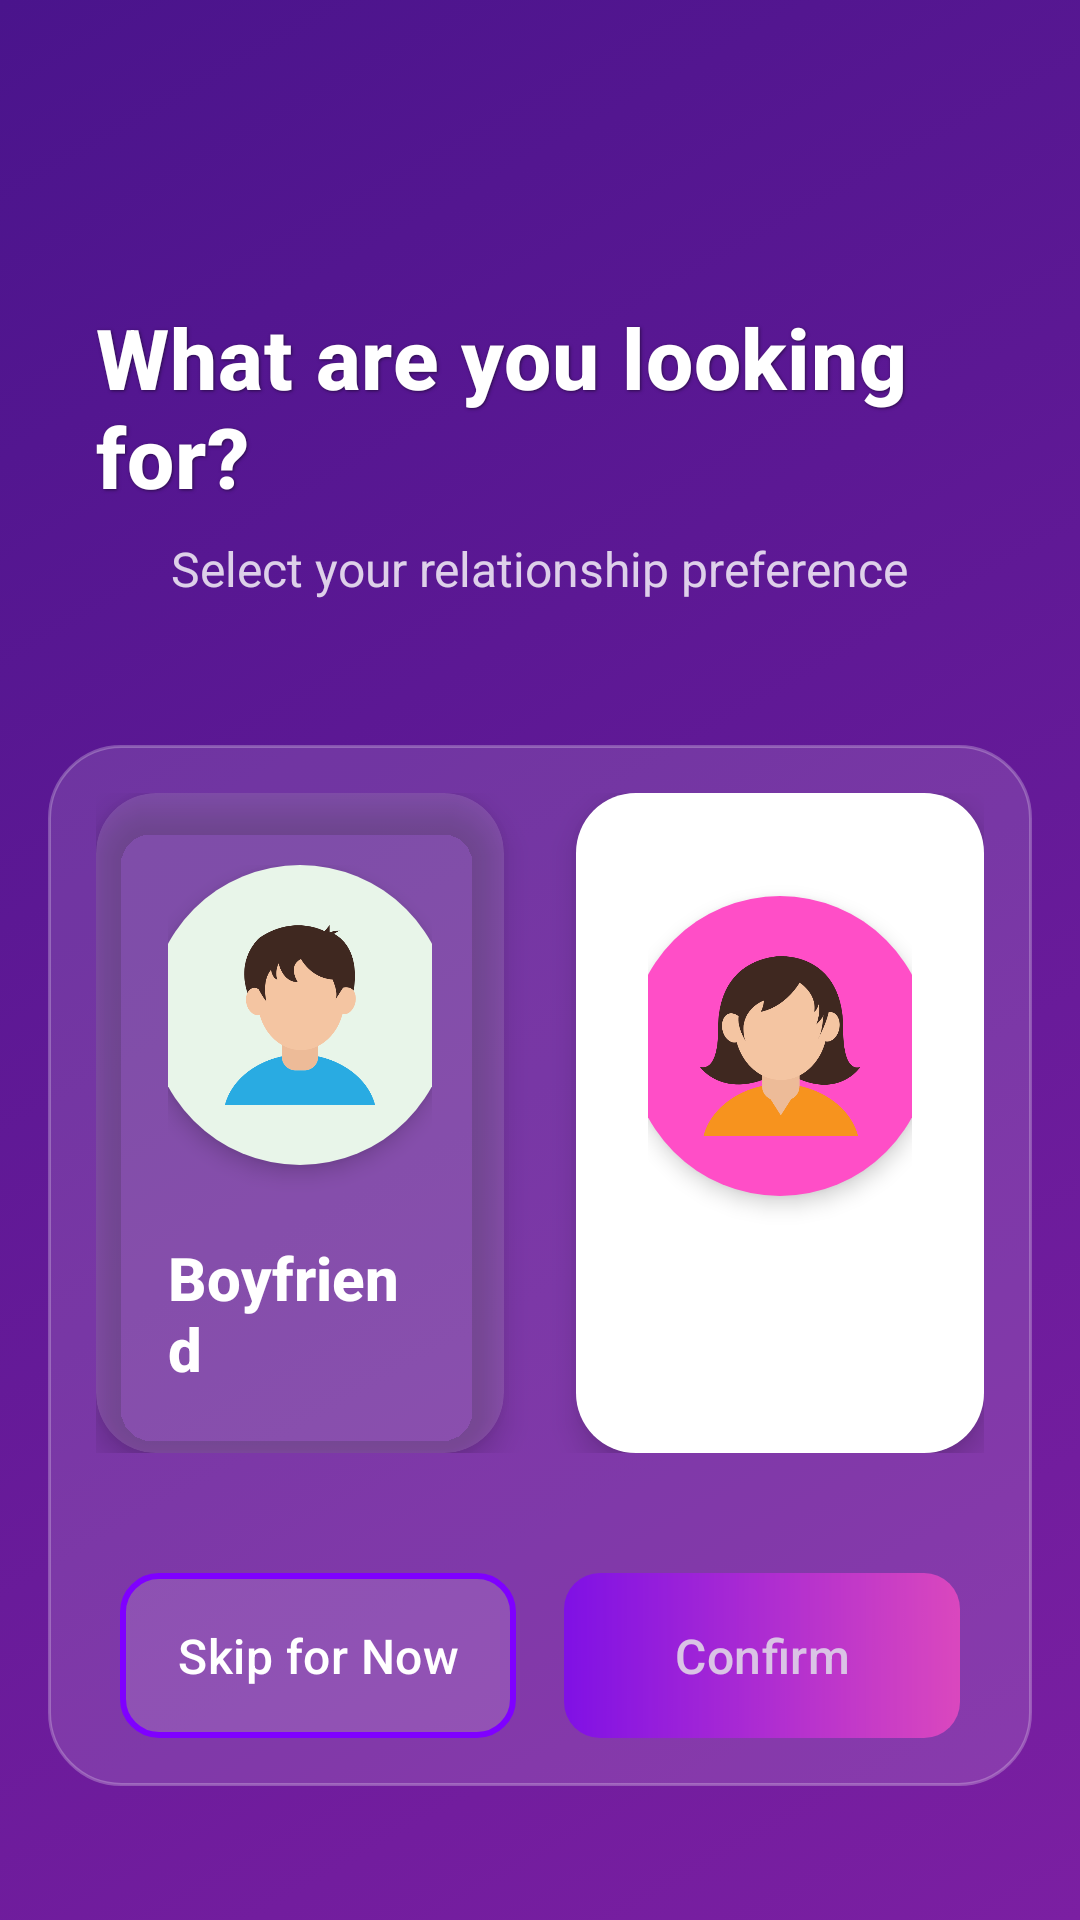

The Android layout XML behind this screen, and the referenced resources:
<!-- AndroidManifest.xml: application theme Theme.MyApp -->
<!-- res/layout/activity_looking_for.xml -->
<?xml version="1.0" encoding="utf-8"?>
<RelativeLayout xmlns:android="http://schemas.android.com/apk/res/android"
    xmlns:app="http://schemas.android.com/apk/res-auto"
    android:layout_width="match_parent"
    android:layout_height="match_parent"
    android:background="@drawable/gradient_background"
    android:padding="16dp"
    android:gravity="center"
    android:clipToPadding="false">

    


    
    <LinearLayout
        android:id="@+id/header"
        android:layout_width="match_parent"
        android:layout_height="wrap_content"
        android:orientation="vertical"
        android:gravity="center"
        android:layout_marginTop="40dp"
        android:padding="16dp">

        <TextView
            android:layout_width="wrap_content"
            android:layout_height="wrap_content"
            android:text="What are you looking for?"
            android:textSize="28sp"
            android:textColor="@android:color/white"
            android:textStyle="bold"
            android:fontFamily="sans-serif-medium"
            android:letterSpacing="0.01"
            android:shadowColor="#80000000"
            android:shadowDx="1"
            android:shadowDy="1"
            android:shadowRadius="2"
            android:layout_marginBottom="8dp"/>

        <TextView
            android:layout_width="wrap_content"
            android:layout_height="wrap_content"
            android:text="Select your relationship preference"
            android:textSize="16sp"
            android:textColor="#CCFFFFFF"
            android:fontFamily="sans-serif"/>
    </LinearLayout>

    
    <LinearLayout
        android:layout_width="match_parent"
        android:layout_height="wrap_content"
        android:orientation="vertical"
        android:layout_below="@id/header"
        android:layout_marginTop="32dp"
        android:padding="16dp"
        android:background="@drawable/glass_card"
        android:elevation="10dp">

        <LinearLayout
            android:layout_width="match_parent"
            android:layout_height="wrap_content"
            android:orientation="horizontal"
            android:weightSum="2"
            android:layout_marginBottom="24dp"
            android:gravity="center">

            
            <androidx.cardview.widget.CardView
                android:id="@+id/cardBoyfriend"
                android:layout_width="0dp"
                android:layout_height="220dp"
                android:layout_weight="1"
                android:layout_marginEnd="12dp"
                app:cardCornerRadius="20dp"
                app:cardElevation="6dp"
                app:cardBackgroundColor="#20FFFFFF"
                android:foreground="?attr/selectableItemBackgroundBorderless">

                <RelativeLayout
                    android:layout_width="match_parent"
                    android:layout_height="match_parent"
                    android:background="@drawable/card_ripple_boyfriend"
                    android:padding="24dp">

                    <LinearLayout
                        android:layout_width="match_parent"
                        android:layout_height="match_parent"
                        android:orientation="vertical"
                        android:gravity="center">

                        
                        <FrameLayout
                            android:layout_width="100dp"
                            android:layout_height="100dp"
                            android:background="@drawable/circle_bg_boyfriend"
                            android:elevation="4dp">

                            <ImageView
                                android:layout_width="60dp"
                                android:layout_height="60dp"
                                android:src="@drawable/ic_boyfriend"
                                android:layout_gravity="center"
                                />
                        </FrameLayout>

                        <TextView
                            android:layout_width="wrap_content"
                            android:layout_height="wrap_content"
                            android:text="Boyfriend"
                            android:textSize="20sp"
                            android:textColor="@android:color/white"
                            android:textStyle="bold"
                            android:fontFamily="sans-serif-medium"
                            android:layout_marginTop="24dp"/>
                    </LinearLayout>

                    
                    <ImageView
                        android:id="@+id/boyfriendCheck"
                        android:layout_width="32dp"
                        android:layout_height="32dp"
                        android:src="@drawable/ic_check_circle"
                        app:tint="#7F00FF"
                        android:visibility="invisible"
                        android:layout_alignParentTop="true"
                        android:layout_alignParentEnd="true"
                        android:layout_margin="12dp"/>
                </RelativeLayout>
            </androidx.cardview.widget.CardView>

            
            <androidx.cardview.widget.CardView
                android:id="@+id/cardGirlfriend"
                android:layout_width="0dp"
                android:layout_height="220dp"
                android:layout_weight="1"
                android:layout_marginStart="12dp"
                app:cardCornerRadius="20dp"
                app:cardElevation="6dp"
                app:cardBackgroundColor="#20FFFFFF"
                android:foreground="?attr/selectableItemBackgroundBorderless">

                <RelativeLayout
                    android:layout_width="match_parent"
                    android:layout_height="match_parent"
                    android:background="@drawable/card_ripple_girlfriend"
                    android:padding="24dp">

                    <LinearLayout
                        android:layout_width="match_parent"
                        android:layout_height="match_parent"
                        android:orientation="vertical"
                        android:gravity="center">

                        
                        <FrameLayout
                            android:layout_width="100dp"
                            android:layout_height="100dp"
                            android:background="@drawable/circle_bg_girlfriend"
                            android:elevation="4dp">

                            <ImageView
                                android:layout_width="60dp"
                                android:layout_height="60dp"
                                android:src="@drawable/ic_girlfriend"
                                android:layout_gravity="center"
                                />
                        </FrameLayout>

                        <TextView
                            android:layout_width="wrap_content"
                            android:layout_height="wrap_content"
                            android:text="Girlfriend"
                            android:textSize="20sp"
                            android:textColor="@android:color/white"
                            android:textStyle="bold"
                            android:fontFamily="sans-serif-medium"
                            android:layout_marginTop="24dp"/>
                    </LinearLayout>

                    
                    <ImageView
                        android:id="@+id/girlfriendCheck"
                        android:layout_width="32dp"
                        android:layout_height="32dp"
                        android:src="@drawable/ic_check_circle"
                        app:tint="#FF4EC7"
                        android:visibility="invisible"
                        android:layout_alignParentTop="true"
                        android:layout_alignParentEnd="true"
                        android:layout_margin="12dp"/>
                </RelativeLayout>
            </androidx.cardview.widget.CardView>
        </LinearLayout>

        
        <LinearLayout
            android:layout_width="match_parent"
            android:layout_height="wrap_content"
            android:orientation="horizontal"
            android:weightSum="2"
            android:layout_marginTop="16dp"
            android:layout_marginHorizontal="8dp">

            
            <Button
                android:id="@+id/btnSkip"
                android:layout_width="0dp"
                android:layout_height="55dp"
                android:layout_weight="1"
                android:layout_marginEnd="8dp"
                android:text="Skip for Now"
                android:textSize="16sp"
                android:textAllCaps="false"
                android:textColor="@color/white"
                android:background="@drawable/button_outline_purple"
                android:fontFamily="sans-serif-medium"
                android:letterSpacing="0.01"
                android:elevation="4dp"/>

            
            <Button
                android:id="@+id/btnConfirm"
                android:layout_width="0dp"
                android:layout_height="55dp"
                android:layout_weight="1"
                android:layout_marginStart="8dp"
                android:text="Confirm"
                android:textSize="16sp"
                android:textAllCaps="false"
                android:textColor="@android:color/white"
                android:background="@drawable/button_gradient"
                android:alpha="0.7"
                android:enabled="false"
                android:fontFamily="sans-serif-medium"
                android:letterSpacing="0.01"
                android:elevation="4dp"/>
        </LinearLayout>
    </LinearLayout>

    

</RelativeLayout>
<!-- resources referenced by this layout -->
<resources>
  <color name="white">#FFFFFF</color>
  <!-- drawable button_gradient (drawable) -->
  <?xml version="1.0" encoding="utf-8"?>
  <shape xmlns:android="http://schemas.android.com/apk/res/android">
      <gradient
          android:startColor="#FF4EC7"
          android:endColor="#7F00FF"
          android:angle="180"/>
      <corners android:radius="12dp"/>
  </shape>
  <!-- drawable button_outline_purple (drawable) -->
  <?xml version="1.0" encoding="utf-8"?>
  <shape xmlns:android="http://schemas.android.com/apk/res/android">
      <stroke android:width="2dp" android:color="#7F00FF"/>
      <corners android:radius="12dp"/>
      <solid android:color="#20FFFFFF"/> 
  </shape>
  <!-- drawable card_ripple_boyfriend (drawable) -->
  <?xml version="1.0" encoding="utf-8"?>
  <ripple xmlns:android="http://schemas.android.com/apk/res/android"
      android:color="#407F00FF">
      <item>
          <shape android:shape="rectangle">
              <solid android:color="@android:color/transparent"/>
              <corners android:radius="20dp"/>
          </shape>
      </item>
  </ripple>
  <!-- drawable card_ripple_girlfriend (drawable) -->
  <?xml version="1.0" encoding="utf-8"?>
  <ripple xmlns:android="http://schemas.android.com/apk/res/android"
      android:color="#FFF3E0">
      <item android:id="@android:id/mask">
          <shape android:shape="rectangle">
              <solid android:color="@color/white" />
              <corners android:radius="12dp" />
          </shape>
      </item>
      <item>
          <shape android:shape="rectangle">
              <solid android:color="@color/white" />
              <corners android:radius="12dp" />
          </shape>
      </item>
  </ripple>
  <!-- drawable circle_bg_boyfriend (drawable) -->
  <?xml version="1.0" encoding="utf-8"?>
  <shape xmlns:android="http://schemas.android.com/apk/res/android"
      android:shape="oval">
      <solid android:color="#E8F5E9" />
      <size
          android:width="120dp"
          android:height="120dp" />
  </shape>
  <!-- drawable circle_bg_girlfriend (drawable) -->
  <?xml version="1.0" encoding="utf-8"?>
  <shape xmlns:android="http://schemas.android.com/apk/res/android"
      android:shape="oval">
      <solid android:color="#FF4EC7"/>
      <size android:width="100dp" android:height="100dp"/>
  </shape>
  <!-- drawable glass_card (drawable) -->
  <?xml version="1.0" encoding="utf-8"?>
  <shape xmlns:android="http://schemas.android.com/apk/res/android">
      <solid android:color="#20FFFFFF"/>
      <corners android:radius="24dp"/>
      <stroke android:width="1dp" android:color="#40FFFFFF"/>
  </shape>
  <!-- drawable gradient_background (drawable) -->
  <?xml version="1.0" encoding="utf-8"?>
  <selector xmlns:android="http://schemas.android.com/apk/res/android">
      
      <item>
          <shape>
              <gradient
                  android:angle="135"
                  android:endColor="@color/primary_dark"
                  android:startColor="@color/primary"
                  android:type="linear" />
          </shape>
      </item>
  </selector>
  <!-- drawable ic_boyfriend: png bitmap (drawable, 17160 bytes) -->
  <!-- drawable ic_check_circle (drawable) -->
  <?xml version="1.0" encoding="utf-8"?>
  <vector xmlns:android="http://schemas.android.com/apk/res/android"
      android:width="24dp"
      android:height="24dp"
      android:viewportWidth="24"
      android:viewportHeight="24">
      <path
          android:fillColor="#FF000000"
          android:pathData="M12,2C6.48,2 2,6.48 2,12s4.48,10 10,10 10,-4.48 10,-10S17.52,2 12,2zm-2,15l-5,-5 1.41,-1.41L10,14.17l7.59,-7.59L19,8l-9,9z"/>
  </vector>
  <style name="Theme.MyApp" parent="Theme.Material3.Dark.NoActionBar">
          
          <item name="android:statusBarColor">@android:color/black</item>
          <item name="android:navigationBarColor">@android:color/black</item>
  
          
          <item name="android:windowLightStatusBar">false</item>
          <item name="android:windowLightNavigationBar" tools:targetApi="o_mr1">false</item>
      </style>
  <color name="primary_dark">#4A148C</color>
  <color name="primary">#7B1FA2</color>
</resources>
